Photos from the image-classification dataset "data" in the GitHub repository imbiswas/testcash. Its 2 classes are: ten, twenty.

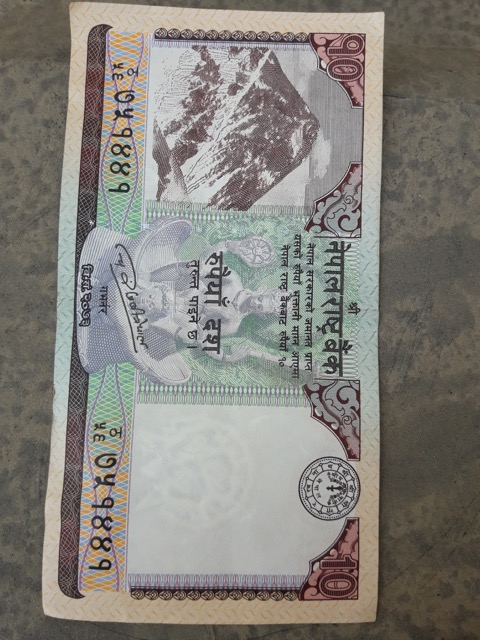
Label: ten

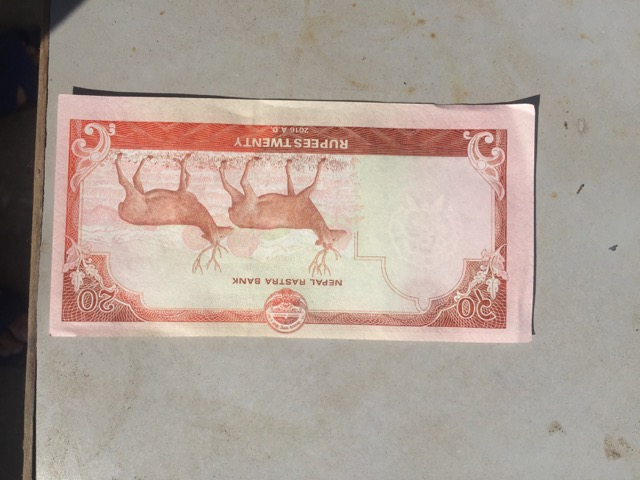
Label: twenty

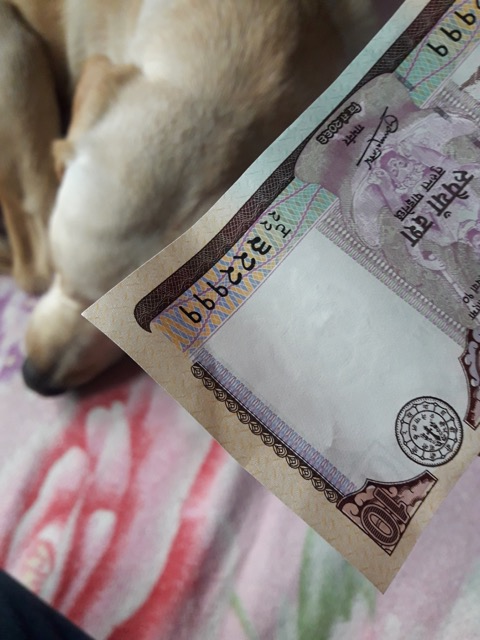
Label: ten

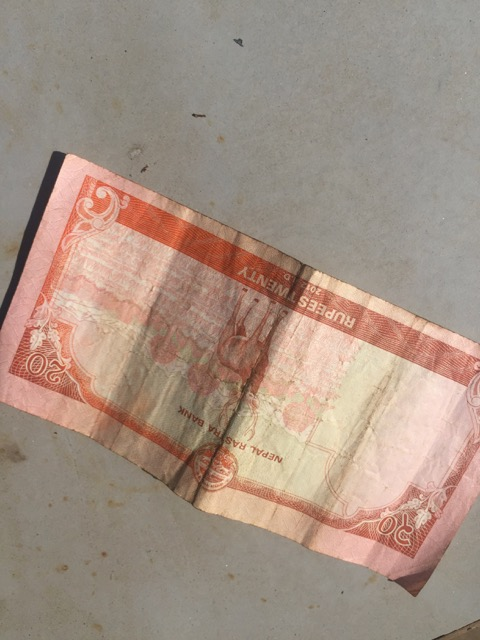
Label: twenty

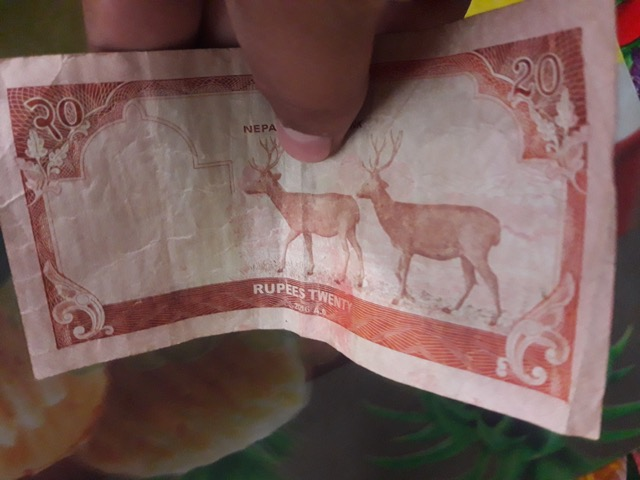
Label: twenty

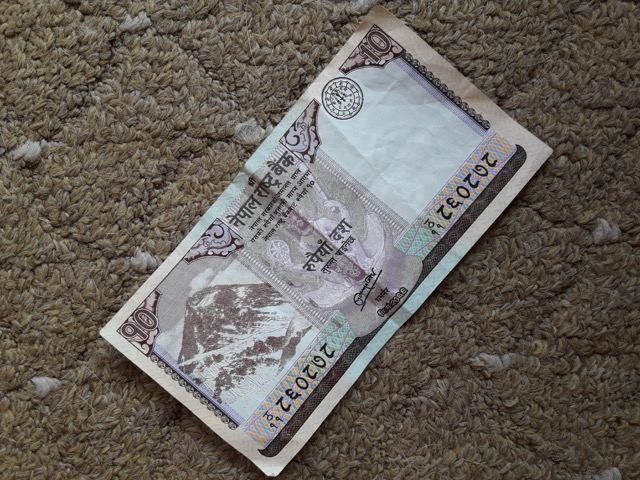
Label: ten
